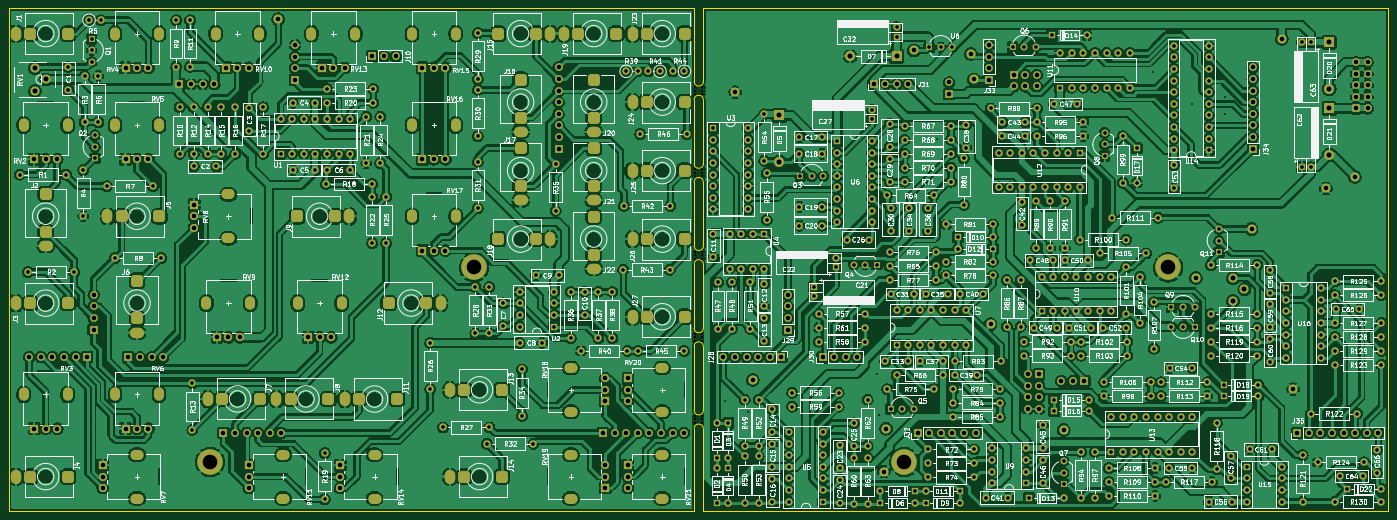
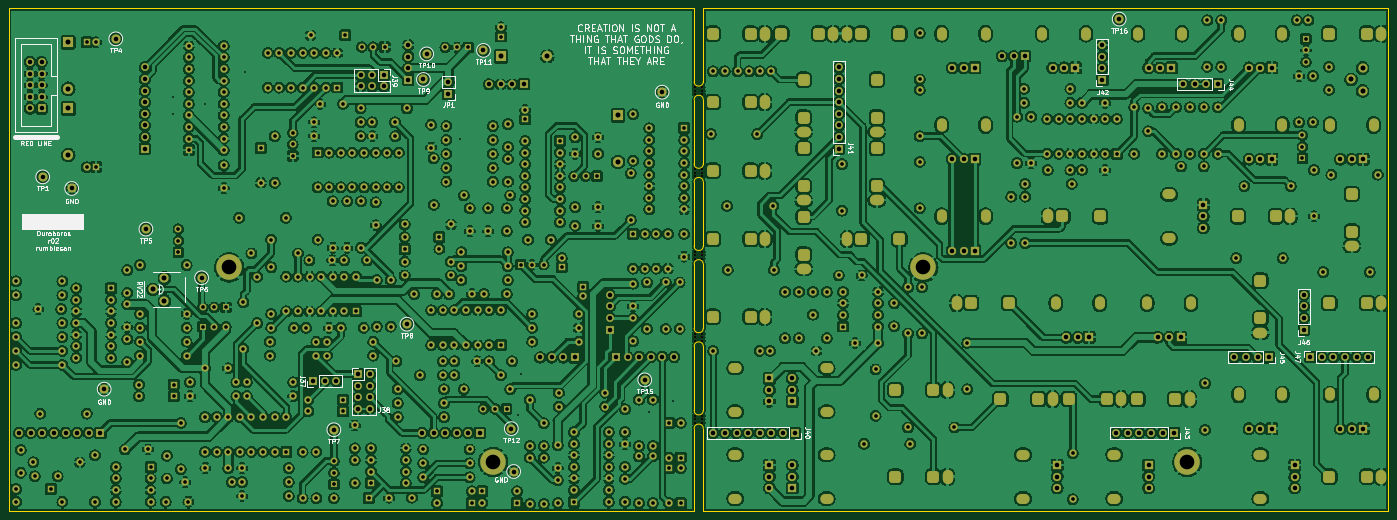
Circuit board: 8 layer files. Board 302.0 x 110.0 mm.
- bottom_copper: ouroboros-B_Cu.gbl (2498213 bytes)
- bottom_mask: ouroboros-B_Mask.gbs (36773 bytes)
- bottom_silk: ouroboros-B_Silkscreen.gbo (49461 bytes)
- outline: ouroboros-Edge_Cuts.gm1 (2275 bytes)
- top_copper: ouroboros-F_Cu.gtl (2194034 bytes)
- top_mask: ouroboros-F_Mask.gts (36773 bytes)
- top_silk: ouroboros-F_Silkscreen.gto (408174 bytes)
- drill: ouroboros.drl (21067 bytes)

=== bottom_copper: ouroboros-B_Cu.gbl (2498213 bytes, source omitted) ===
=== bottom_mask: ouroboros-B_Mask.gbs (36773 bytes, source omitted) ===
=== bottom_silk: ouroboros-B_Silkscreen.gbo (49461 bytes, source omitted) ===
=== outline: ouroboros-Edge_Cuts.gm1 ===
%TF.GenerationSoftware,KiCad,Pcbnew,(6.0.6-0)*%
%TF.CreationDate,2023-05-13T23:48:37+01:00*%
%TF.ProjectId,ouroboros,6f75726f-626f-4726-9f73-2e6b69636164,r02*%
%TF.SameCoordinates,Original*%
%TF.FileFunction,Profile,NP*%
%FSLAX46Y46*%
G04 Gerber Fmt 4.6, Leading zero omitted, Abs format (unit mm)*
G04 Created by KiCad (PCBNEW (6.0.6-0)) date 2023-05-13 23:48:37*
%MOMM*%
%LPD*%
G01*
G04 APERTURE LIST*
%TA.AperFunction,Profile*%
%ADD10C,0.050000*%
%TD*%
G04 APERTURE END LIST*
D10*
X32000000Y-144500000D02*
X32000000Y-34500000D01*
X182000000Y-144500000D02*
X32000000Y-144500000D01*
X334000000Y-34500000D02*
X334000000Y-144500000D01*
X184000000Y-72500000D02*
X184000000Y-86500000D01*
X182000000Y-72500000D02*
X182000000Y-86500000D01*
X182000000Y-90500000D02*
X182000000Y-104500000D01*
X184000000Y-54500000D02*
X184000000Y-68500000D01*
X184000000Y-34500000D02*
X184000000Y-50500000D01*
X184000000Y-108500000D02*
X184000000Y-122500000D01*
X182000000Y-34500000D02*
X182000000Y-50500000D01*
X184000000Y-126500000D02*
X184000000Y-144500000D01*
X334000000Y-144500000D02*
X184000000Y-144500000D01*
X32000000Y-34500000D02*
X182000000Y-34500000D01*
X182000000Y-126500000D02*
X182000000Y-144500000D01*
X182000000Y-108500000D02*
X182000000Y-122500000D01*
X182000000Y-54500000D02*
X182000000Y-68500000D01*
X184000000Y-34500000D02*
X334000000Y-34500000D01*
X184000000Y-90500000D02*
X184000000Y-104500000D01*
%TO.C,mouse-bite-2*%
X182000000Y-68500000D02*
G75*
G03*
X184000000Y-68500000I1000000J0D01*
G01*
X184000000Y-72500000D02*
G75*
G03*
X182000000Y-72500000I-1000000J0D01*
G01*
%TO.C,mouse-bite-4*%
X184000000Y-108500000D02*
G75*
G03*
X182000000Y-108500000I-1000000J0D01*
G01*
X182000000Y-104500000D02*
G75*
G03*
X184000000Y-104500000I1000000J0D01*
G01*
%TO.C,mouse-bite-3*%
X182000000Y-86500000D02*
G75*
G03*
X184000000Y-86500000I1000000J0D01*
G01*
X184000000Y-90500000D02*
G75*
G03*
X182000000Y-90500000I-1000000J0D01*
G01*
%TO.C,mouse-bite-5*%
X182000000Y-122500000D02*
G75*
G03*
X184000000Y-122500000I1000000J0D01*
G01*
X184000000Y-126500000D02*
G75*
G03*
X182000000Y-126500000I-1000000J0D01*
G01*
%TO.C,mouse-bite-1*%
X182000000Y-50500000D02*
G75*
G03*
X184000000Y-50500000I1000000J0D01*
G01*
X184000000Y-54500000D02*
G75*
G03*
X182000000Y-54500000I-1000000J0D01*
G01*
%TD*%
M02*

=== top_copper: ouroboros-F_Cu.gtl (2194034 bytes, source omitted) ===
=== top_mask: ouroboros-F_Mask.gts (36773 bytes, source omitted) ===
=== top_silk: ouroboros-F_Silkscreen.gto (408174 bytes, source omitted) ===
=== drill: ouroboros.drl (21067 bytes, source omitted) ===
